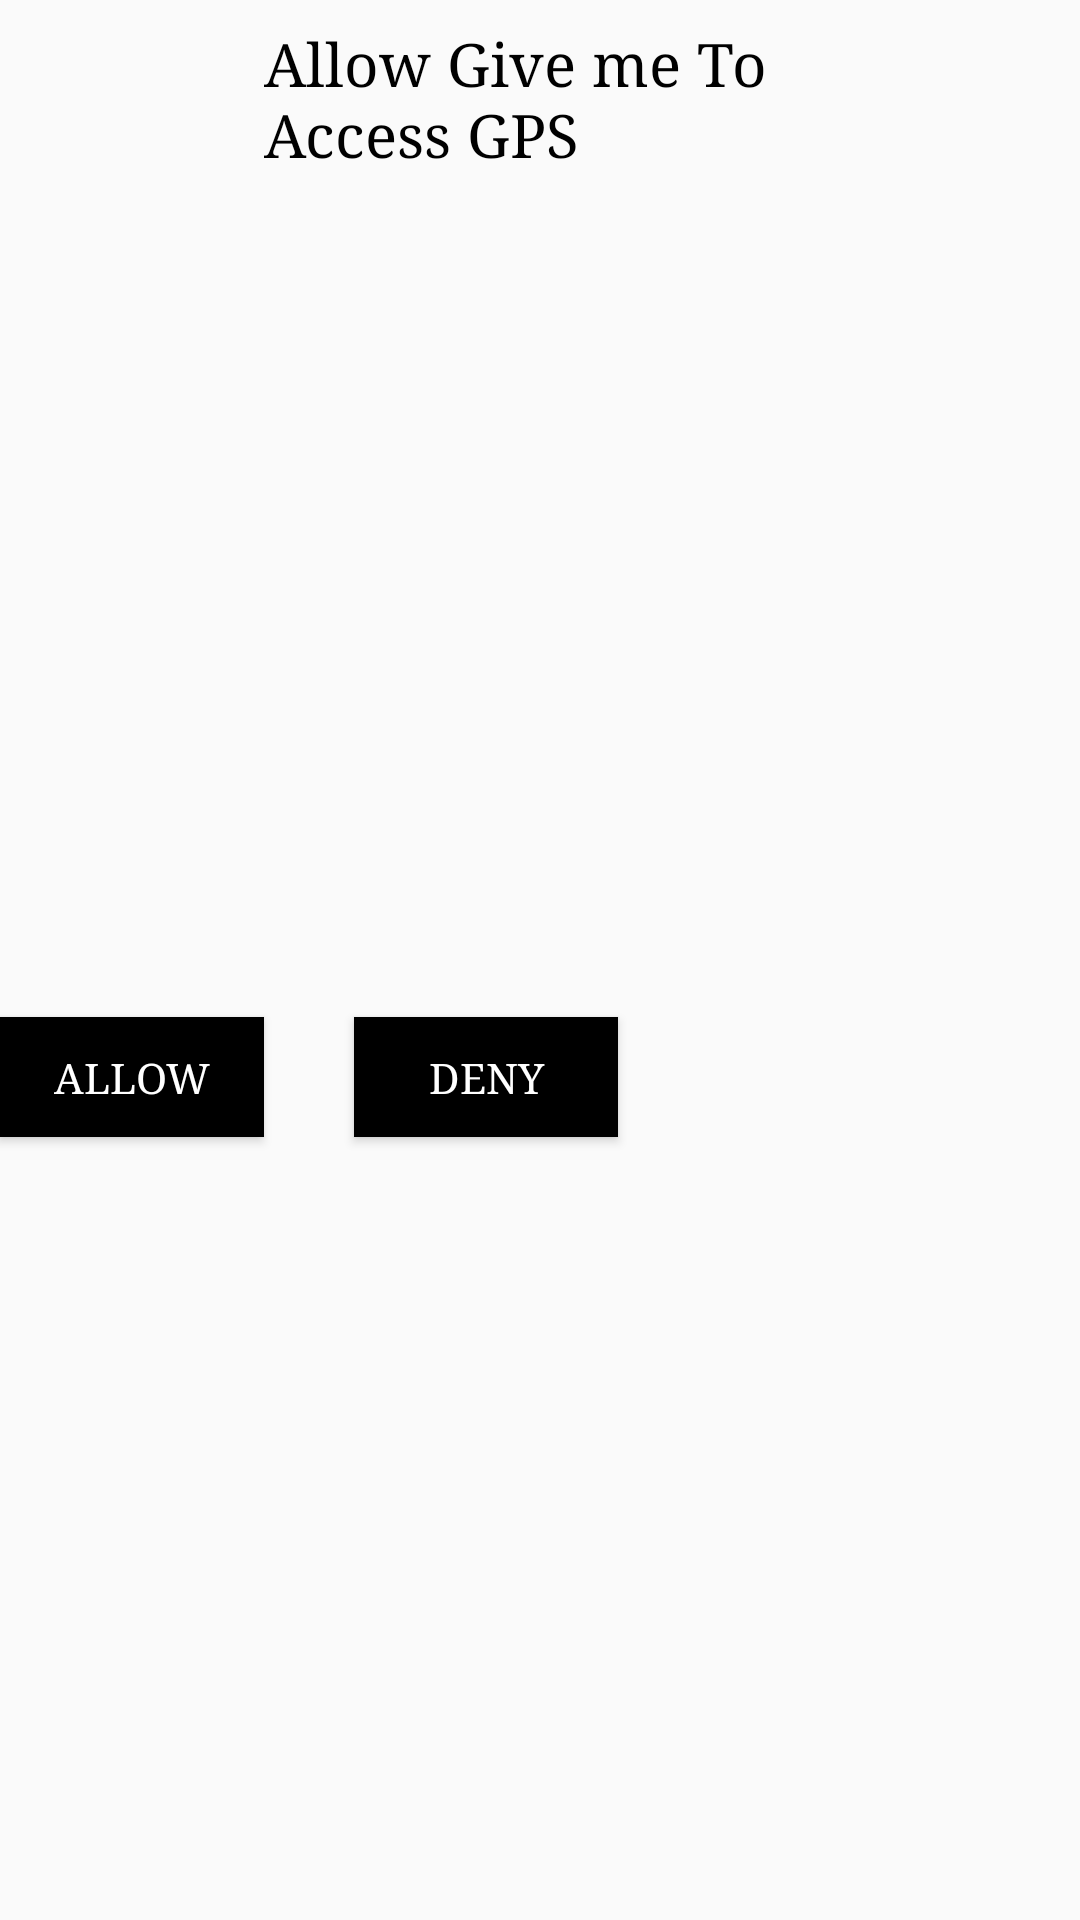

This screen was rendered from an Android layout file. Write that file and the resources it references.
<!-- AndroidManifest.xml: application theme AppTheme -->
<!-- res/layout/gps_dialog.xml -->
<?xml version="1.0" encoding="utf-8"?>
<androidx.constraintlayout.widget.ConstraintLayout xmlns:android="http://schemas.android.com/apk/res/android"
    xmlns:tools="http://schemas.android.com/tools"
    android:layout_width="match_parent"
    android:layout_height="wrap_content"
    xmlns:app="http://schemas.android.com/apk/res-auto">

    <ImageView
        android:id="@+id/image"
        android:layout_width="50dp"
        android:layout_height="50dp"
        android:layout_margin="8dp"
        app:layout_constraintTop_toTopOf="parent"
        app:layout_constraintStart_toStartOf="parent"
        android:src="@drawable/ic_gps"
        android:padding="10dp"
        android:tint="@color/colorPrimary"
        />
    <TextView
        android:id="@+id/tv_note"
        android:layout_width="0dp"
        android:layout_height="wrap_content"
        android:textColor="@color/black"
        android:textSize="20sp"
        app:layout_constraintStart_toEndOf="@id/image"
        app:layout_constraintTop_toTopOf="@id/image"
        app:layout_constraintEnd_toEndOf="parent"
        android:layout_marginStart="30dp"
        android:layout_marginEnd="80dp"
        android:text="@string/allow_mrsoolk_to_access_gps"
        tools:ignore="RtlCompat" />
    <Button
        android:id="@+id/btn_allow"
        android:layout_width="wrap_content"
        android:layout_height="40dp"
        app:layout_constraintTop_toBottomOf="@id/tv_note"
        android:layout_marginTop="30dp"
        app:layout_constraintStart_toStartOf="parent"
        android:textColor="@color/white"
        android:textSize="14sp"
        android:background="@color/black"
        android:text="@string/allow"
        tools:ignore="RtlCompat"
        android:layout_marginBottom="10dp"
        app:layout_constraintBottom_toBottomOf="parent"


        />

    <Button
        android:id="@+id/btn_deny"

        android:layout_width="wrap_content"
        android:layout_height="40dp"
        app:layout_constraintTop_toBottomOf="@id/tv_note"
        android:layout_marginTop="30dp"
        app:layout_constraintStart_toEndOf="@id/btn_allow"
        android:textColor="@color/white"
        android:textSize="14sp"
        android:background="@color/black"
        android:text="@string/deny"
        android:layout_marginStart="30dp"
        tools:ignore="RtlCompat"
        android:layout_marginBottom="10dp"
        app:layout_constraintBottom_toBottomOf="parent"
        />
</androidx.constraintlayout.widget.ConstraintLayout>
<!-- resources referenced by this layout -->
<resources>
  <color name="black">#000</color>
  <color name="colorPrimary">#FF8B5C</color>
  <color name="white">#fff</color>
  <string name="allow">Allow</string>
  <string name="allow_mrsoolk_to_access_gps">Allow Give me To Access GPS</string>
  <string name="deny">Deny</string>
  <style name="AppTheme" parent="Theme.AppCompat.Light.NoActionBar">
          <item name="colorPrimary">@color/colorPrimary</item>
          <item name="colorPrimaryDark">@color/colorPrimaryDark</item>
          <item name="colorAccent">@color/colorAccent</item>
          <item name="android:typeface">serif</item>
  
      </style>
  <color name="colorPrimaryDark">#FF8B5C</color>
  <color name="colorAccent">#FF8B5C</color>
</resources>
